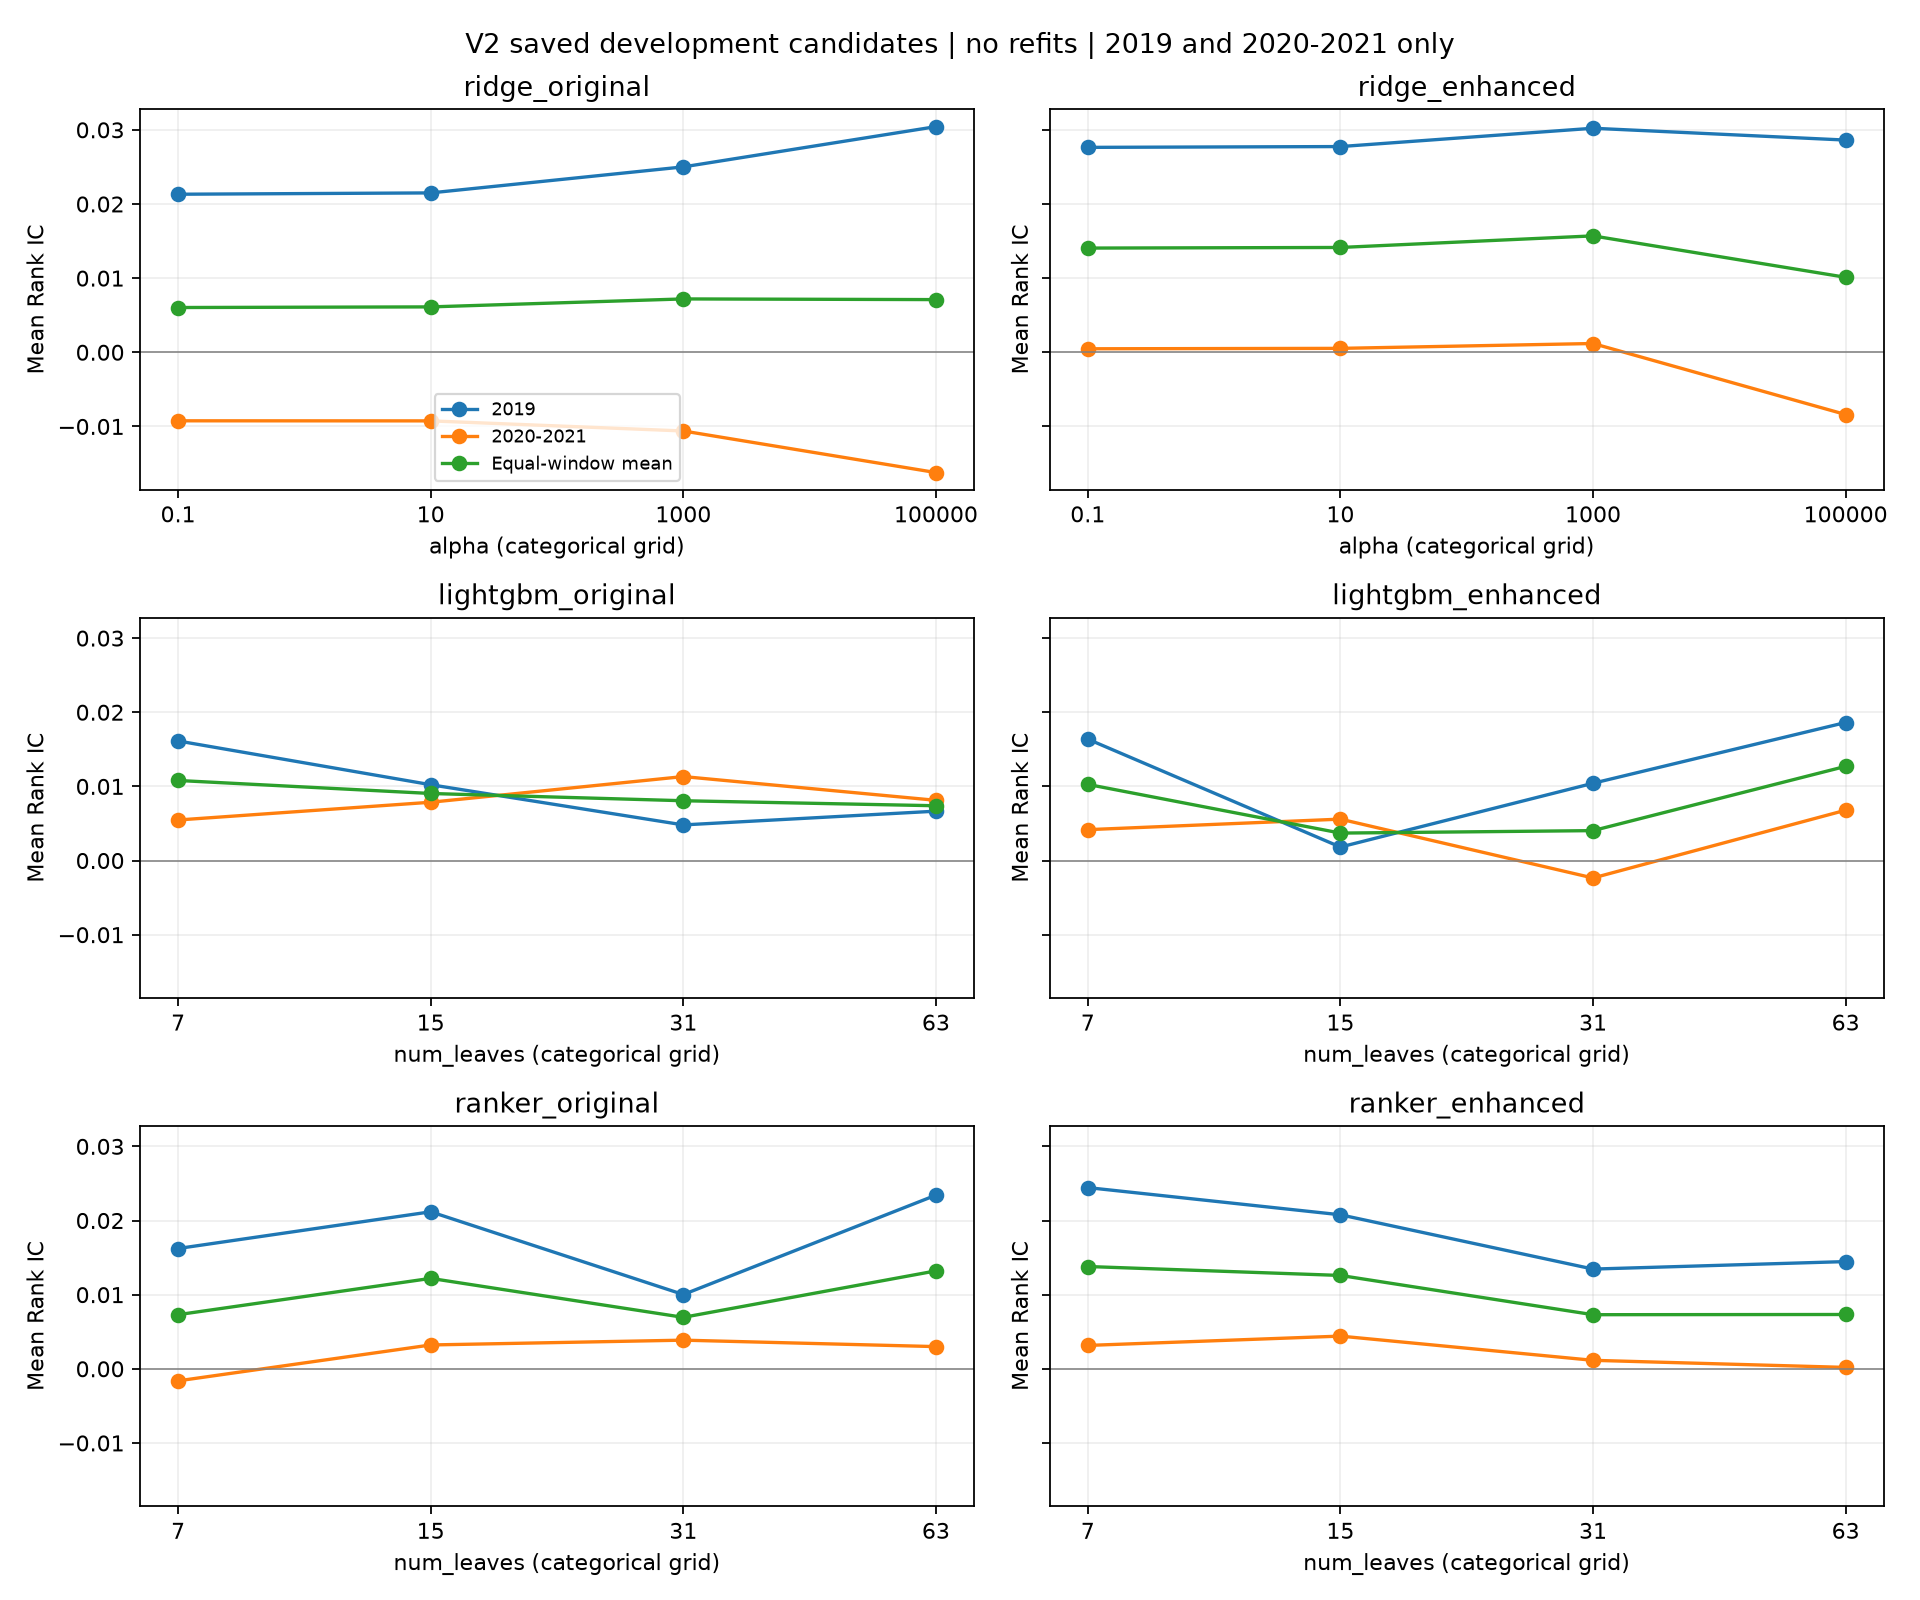

The file beside this chart, header and first rows:
design, candidate, parameter, ic_2019, ic_2020_2021, equal_window_ic
lightgbm_enhanced, 0, 7.0, 0.01637, 0.004166, 0.01027
lightgbm_enhanced, 1, 15.0, 0.001821, 0.005586, 0.003704
lightgbm_enhanced, 2, 31.0, 0.01042, -0.002351, 0.004036
lightgbm_enhanced, 3, 63.0, 0.01862, 0.006789, 0.0127
lightgbm_original, 0, 7.0, 0.01613, 0.00547, 0.0108
lightgbm_original, 1, 15.0, 0.01023, 0.007863, 0.009045
lightgbm_original, 2, 31.0, 0.004805, 0.01133, 0.008066
lightgbm_original, 3, 63.0, 0.006659, 0.008123, 0.007391
ranker_enhanced, 0, 7.0, 0.02444, 0.003154, 0.0138
ranker_enhanced, 1, 15.0, 0.02077, 0.004411, 0.01259
ranker_enhanced, 2, 31.0, 0.01345, 0.001145, 0.007298
ranker_enhanced, 3, 63.0, 0.01446, 0.0001891, 0.007325
ranker_original, 0, 7.0, 0.01623, -0.001623, 0.007301
ranker_original, 1, 15.0, 0.02118, 0.003217, 0.0122
ranker_original, 2, 31.0, 0.01002, 0.003864, 0.006941
ranker_original, 3, 63.0, 0.02342, 0.002995, 0.01321
ridge_enhanced, 0, 0.1, 0.02764, 0.0004721, 0.01405
ridge_enhanced, 1, 10.0, 0.02774, 0.0005281, 0.01414
ridge_enhanced, 2, 1000, 0.03021, 0.001183, 0.0157
ridge_enhanced, 3, 100000, 0.02862, -0.008395, 0.01011
ridge_original, 0, 0.1, 0.02131, -0.009241, 0.006037
ridge_original, 1, 10.0, 0.02149, -0.009251, 0.006122
ridge_original, 2, 1000, 0.025, -0.01061, 0.007196
ridge_original, 3, 100000, 0.03043, -0.01622, 0.007105
